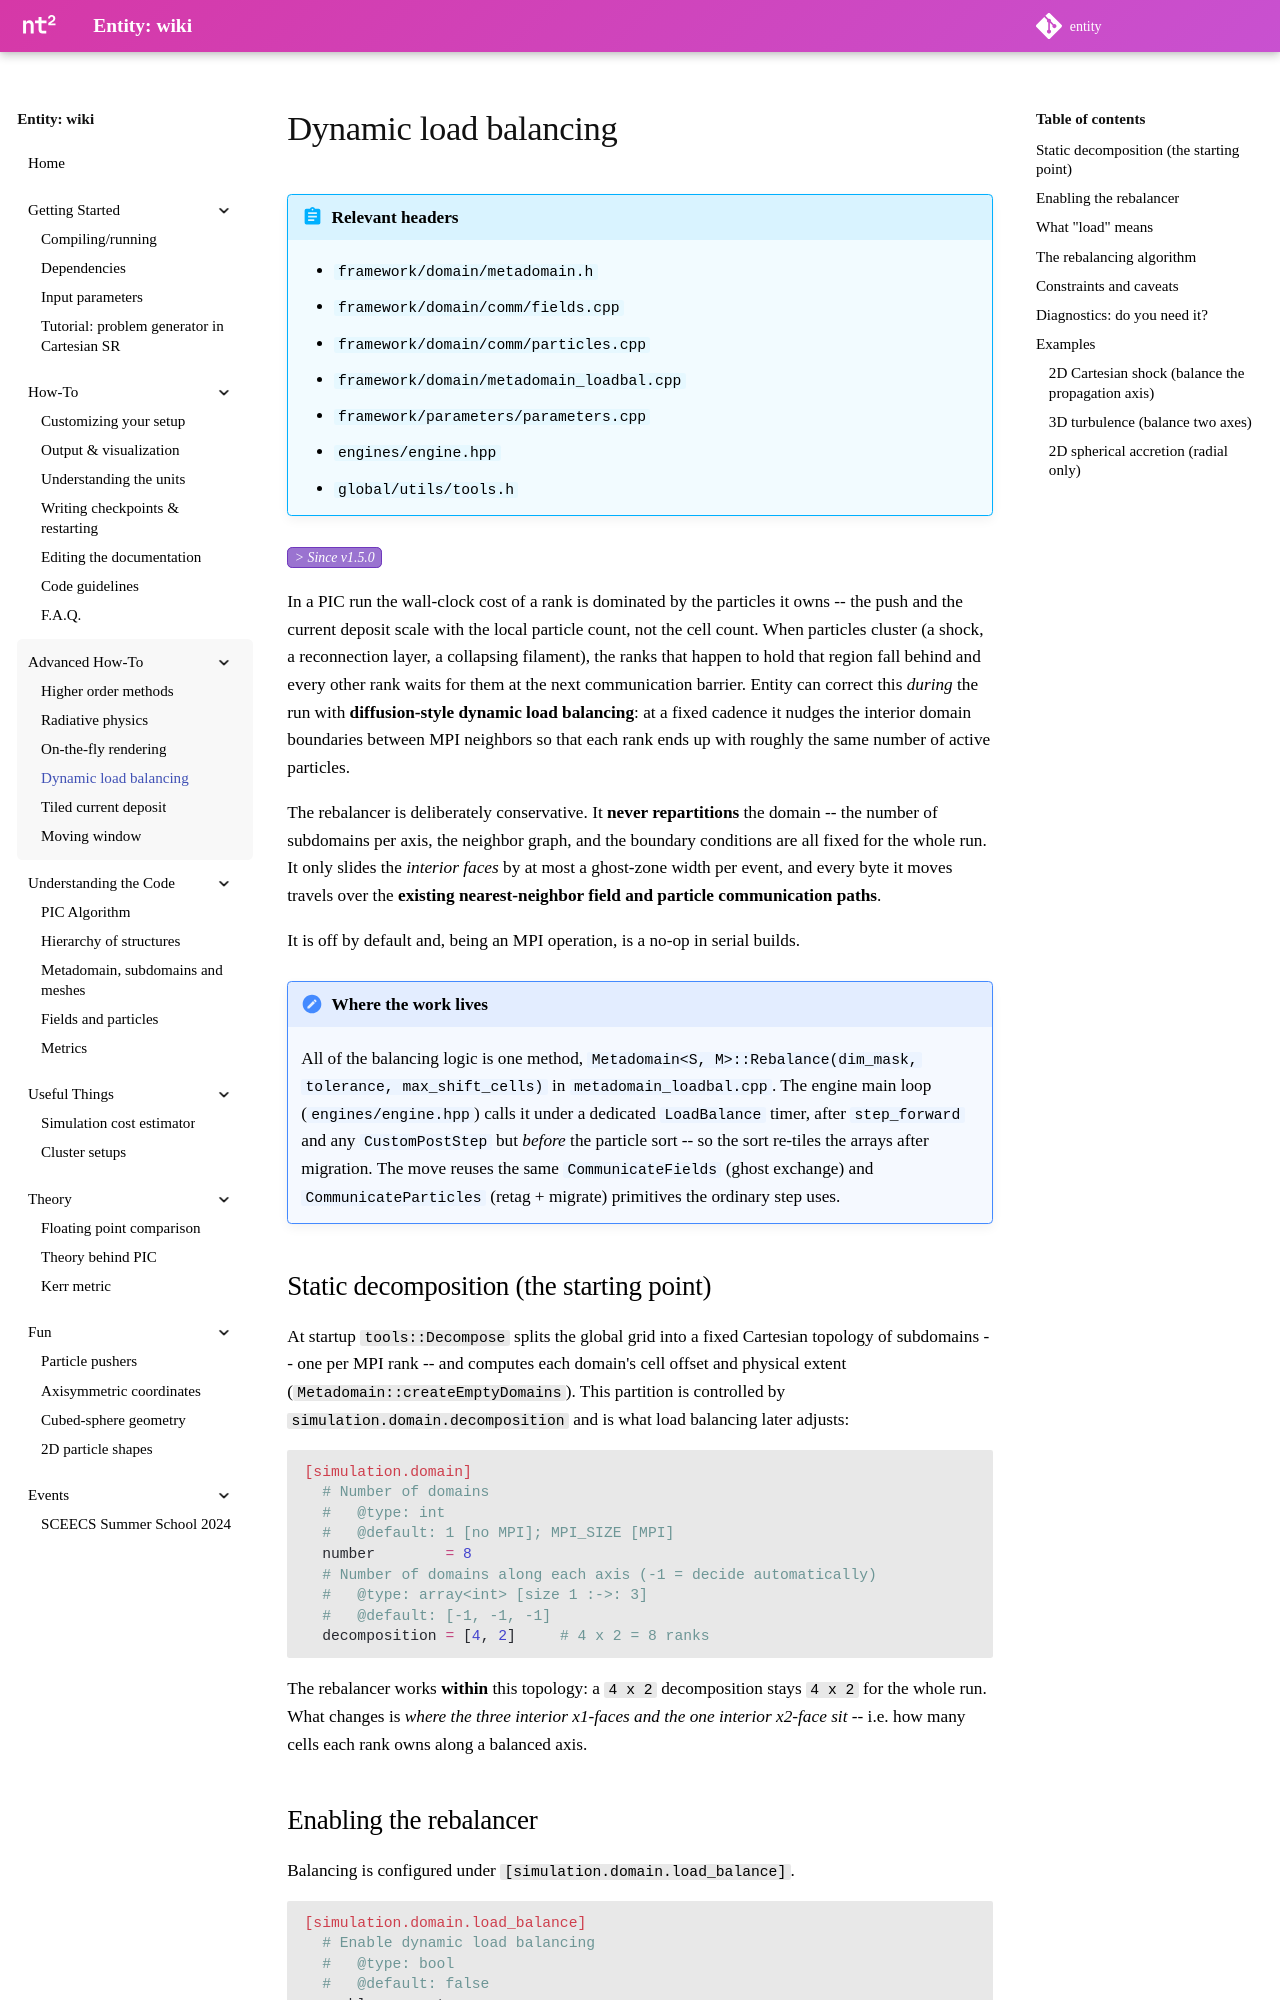

repository: entity-toolkit/wiki · page: content/3-advanced/4-load_balancing/index.html · generator: mkdocs

---
hide:
  - footer
---

# Dynamic load balancing

!!! abstract "Relevant headers"

    - `framework/domain/metadomain.h`
    - `framework/domain/comm/fields.cpp`
    - `framework/domain/comm/particles.cpp`
    - `framework/domain/metadomain_loadbal.cpp`
    - `framework/parameters/parameters.cpp`
    - `engines/engine.hpp`
    - `global/utils/tools.h`

<a href="https://github.com/entity-toolkit/entity/pull/216">
  <span class="since-version">1.5.0</span>
</a>

In a PIC run the wall-clock cost of a rank is dominated by the particles it
owns -- the push and the current deposit scale with the local particle count,
not the cell count. When particles cluster (a shock, a reconnection layer, a
collapsing filament), the ranks that happen to hold that region fall behind and
every other rank waits for them at the next communication barrier. Entity can
correct this *during* the run with **diffusion-style dynamic load balancing**:
at a fixed cadence it nudges the interior domain boundaries between MPI
neighbors so that each rank ends up with roughly the same number of active
particles.

The rebalancer is deliberately conservative. It **never repartitions** the
domain -- the number of subdomains per axis, the neighbor graph, and the
boundary conditions are all fixed for the whole run. It only slides the
*interior faces* by at most a ghost-zone width per event, and every byte it
moves travels over the **existing nearest-neighbor field and particle
communication paths**. 

It is off by default and, being an MPI operation, is a no-op in serial builds.

!!! note "Where the work lives"

    All of the balancing logic is one method,
    `Metadomain<S, M>::Rebalance(dim_mask, tolerance, max_shift_cells)` in
    `metadomain_loadbal.cpp`. The engine main loop
    (`engines/engine.hpp`) calls it under a dedicated `LoadBalance` timer, after
    `step_forward` and any `CustomPostStep` but *before* the particle sort -- so
    the sort re-tiles the arrays after migration. The move reuses the same
    `CommunicateFields` (ghost exchange) and `CommunicateParticles` (retag +
    migrate) primitives the ordinary step uses.

## Static decomposition (the starting point)

At startup `tools::Decompose` splits the global grid into a fixed Cartesian
topology of subdomains -- one per MPI rank -- and computes each domain's cell
offset and physical extent (`Metadomain::createEmptyDomains`). This partition is
controlled by `simulation.domain.decomposition` and is what load balancing later
adjusts:

```toml
[simulation.domain]
  # Number of domains
  #   @type: int
  #   @default: 1 [no MPI]; MPI_SIZE [MPI]
  number        = 8
  # Number of domains along each axis (-1 = decide automatically)
  #   @type: array<int> [size 1 :->: 3]
  #   @default: [-1, -1, -1]
  decomposition = [4, 2]     # 4 x 2 = 8 ranks
```

The rebalancer works **within** this topology: a `4 x 2` decomposition stays
`4 x 2` for the whole run. What changes is *where the three interior x1-faces and
the one interior x2-face sit* -- i.e. how many cells each rank owns along a
balanced axis.
